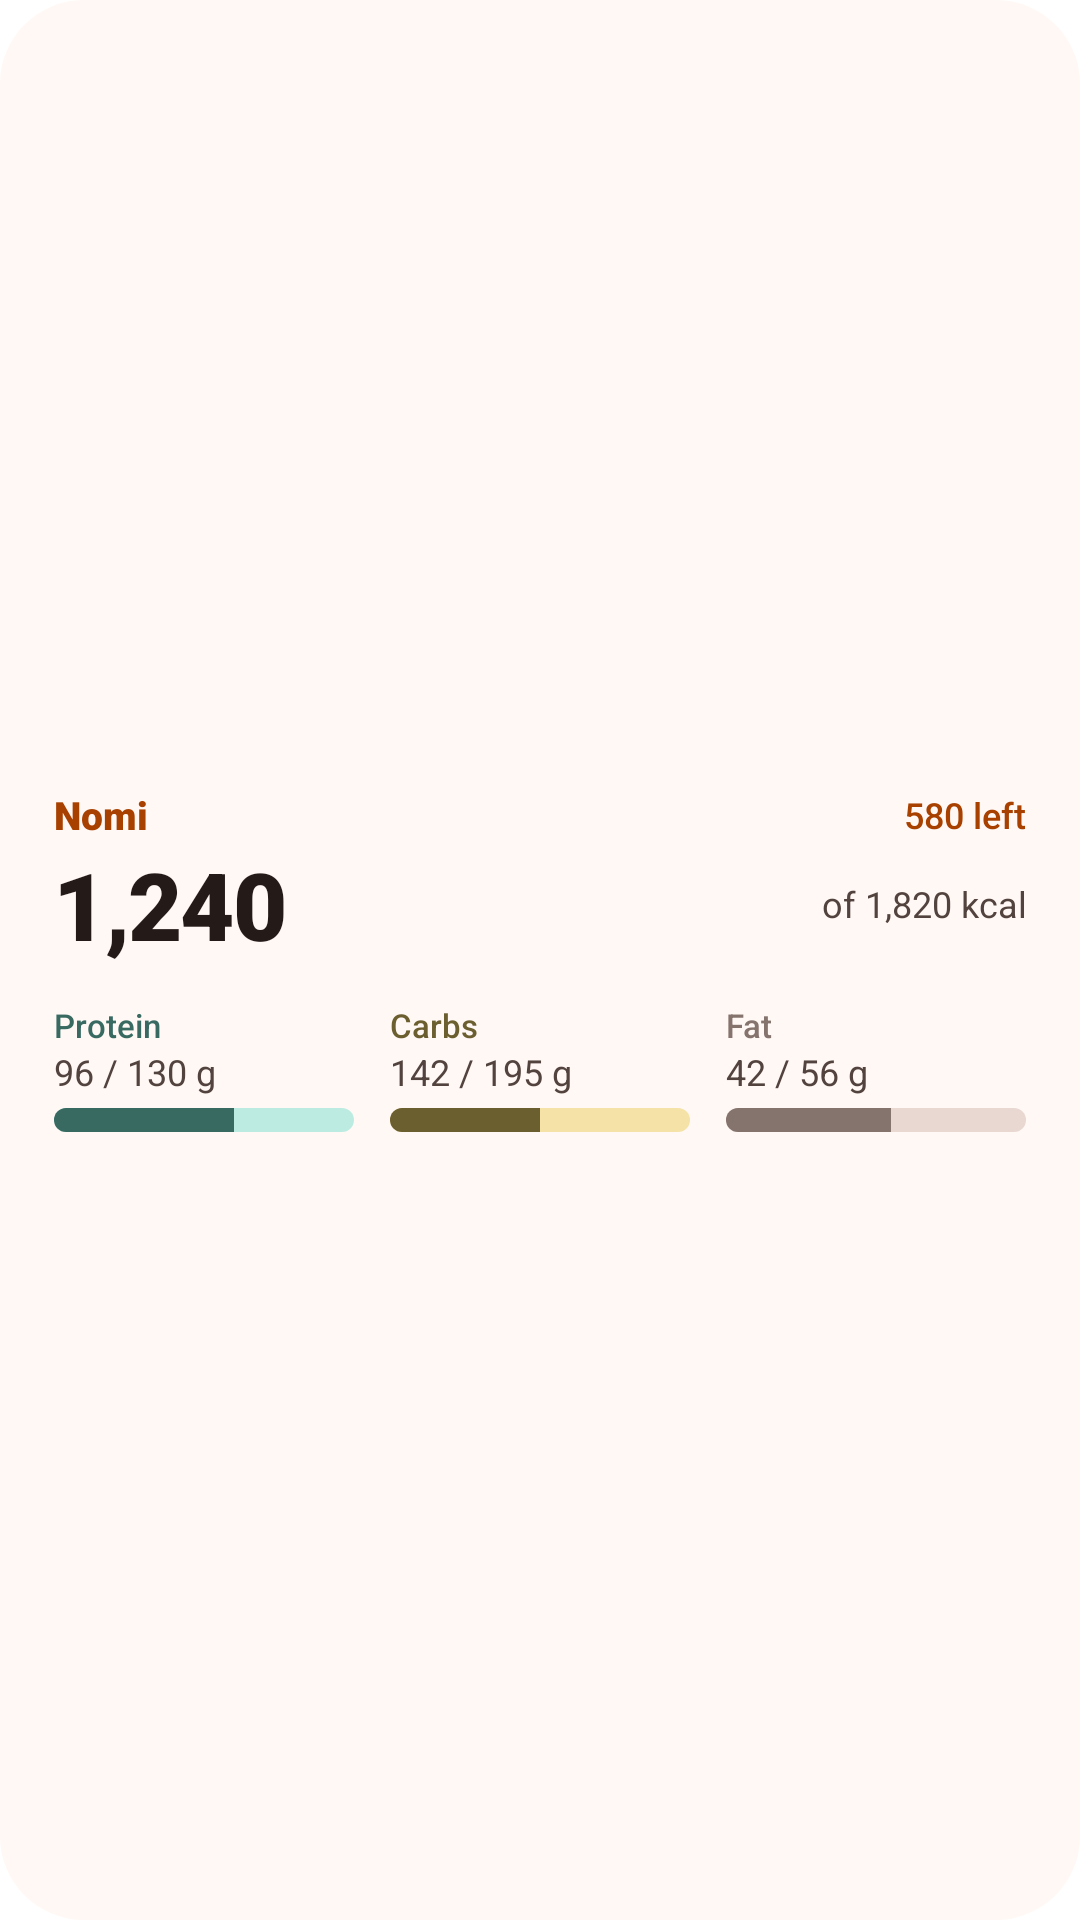

This screen was rendered from an Android layout file. Write that file and the resources it references.
<!-- AndroidManifest.xml: application theme Theme.Nomi.Starting -->
<!-- res/layout/widget_today_large.xml -->
<?xml version="1.0" encoding="utf-8"?>
<LinearLayout xmlns:android="http://schemas.android.com/apk/res/android"
    android:id="@+id/widget_large_root"
    android:layout_width="match_parent"
    android:layout_height="match_parent"
    android:background="@drawable/widget_background"
    android:gravity="center_vertical"
    android:orientation="vertical"
    android:paddingStart="18dp"
    android:paddingTop="12dp"
    android:paddingEnd="18dp"
    android:paddingBottom="12dp">

    <LinearLayout
        android:layout_width="match_parent"
        android:layout_height="wrap_content"
        android:baselineAligned="false"
        android:gravity="center_vertical"
        android:orientation="horizontal">

        <TextView
            android:layout_width="wrap_content"
            android:layout_height="wrap_content"
            android:maxLines="1"
            android:textAlignment="viewStart"
            android:textColor="@color/widget_accent"
            android:textSize="13sp"
            android:fontFamily="sans-serif-black"
            android:text="@string/app_name" />

        <TextView
            android:id="@+id/widget_large_date"
            android:layout_width="0dp"
            android:layout_height="wrap_content"
            android:layout_marginStart="8dp"
            android:layout_weight="1"
            android:ellipsize="end"
            android:maxLines="1"
            android:textAlignment="viewStart"
            android:textColor="@color/widget_text_secondary"
            android:textSize="12sp" />

        <TextView
            android:id="@+id/widget_large_delta"
            android:layout_width="wrap_content"
            android:layout_height="wrap_content"
            android:layout_marginStart="8dp"
            android:maxLines="1"
            android:textAlignment="viewEnd"
            android:textColor="@color/widget_accent"
            android:textSize="12sp"
            android:fontFamily="sans-serif-medium"
            android:text="@string/widget_preview_left" />
    </LinearLayout>

    <LinearLayout
        android:layout_width="match_parent"
        android:layout_height="wrap_content"
        android:baselineAligned="false"
        android:gravity="center_vertical"
        android:orientation="horizontal">

        <TextView
            android:id="@+id/widget_large_value"
            android:layout_width="0dp"
            android:layout_height="42dp"
            android:layout_weight="1"
            android:autoSizeTextType="uniform"
            android:autoSizeMinTextSize="20sp"
            android:autoSizeMaxTextSize="36sp"
            android:gravity="center_vertical|start"
            android:letterSpacing="-0.02"
            android:maxLines="1"
            android:textAlignment="viewStart"
            android:textColor="@color/widget_on_surface"
            android:fontFamily="sans-serif-black"
            android:text="@string/widget_preview_hero" />

        <TextView
            android:id="@+id/widget_large_target"
            android:layout_width="wrap_content"
            android:layout_height="wrap_content"
            android:layout_marginStart="8dp"
            android:maxLines="1"
            android:textAlignment="viewEnd"
            android:textColor="@color/widget_text_secondary"
            android:textSize="12sp"
            android:text="@string/widget_preview_of_target" />
    </LinearLayout>

    <LinearLayout
        android:id="@+id/widget_large_macros"
        android:layout_width="match_parent"
        android:layout_height="wrap_content"
        android:layout_marginTop="12dp"
        android:baselineAligned="false"
        android:orientation="horizontal">

        <LinearLayout
            android:layout_width="0dp"
            android:layout_height="wrap_content"
            android:layout_marginEnd="12dp"
            android:layout_weight="1"
            android:orientation="vertical">

            <TextView
                android:layout_width="match_parent"
                android:layout_height="wrap_content"
                android:ellipsize="end"
                android:maxLines="1"
                android:textAlignment="viewStart"
                android:textColor="@color/widget_protein"
                android:textSize="11sp"
                android:fontFamily="sans-serif-medium"
                android:text="@string/widget_label_protein" />

            <TextView
                android:id="@+id/widget_large_protein_amount"
                android:layout_width="match_parent"
                android:layout_height="wrap_content"
                android:ellipsize="end"
                android:maxLines="1"
                android:textAlignment="viewStart"
                android:textColor="@color/widget_text_secondary"
                android:textSize="12sp"
                android:text="@string/widget_preview_macro_protein" />

            <ProgressBar
                android:id="@+id/widget_large_protein_bar"
                style="?android:attr/progressBarStyleHorizontal"
                android:layout_width="match_parent"
                android:layout_height="8dp"
                android:layout_marginTop="4dp"
                android:max="10000"
                android:progress="6000"
                android:progressDrawable="@drawable/widget_bar_protein" />
        </LinearLayout>

        <LinearLayout
            android:layout_width="0dp"
            android:layout_height="wrap_content"
            android:layout_marginEnd="12dp"
            android:layout_weight="1"
            android:orientation="vertical">

            <TextView
                android:layout_width="match_parent"
                android:layout_height="wrap_content"
                android:ellipsize="end"
                android:maxLines="1"
                android:textAlignment="viewStart"
                android:textColor="@color/widget_carb"
                android:textSize="11sp"
                android:fontFamily="sans-serif-medium"
                android:text="@string/widget_label_carbs" />

            <TextView
                android:id="@+id/widget_large_carb_amount"
                android:layout_width="match_parent"
                android:layout_height="wrap_content"
                android:ellipsize="end"
                android:maxLines="1"
                android:textAlignment="viewStart"
                android:textColor="@color/widget_text_secondary"
                android:textSize="12sp"
                android:text="@string/widget_preview_macro_carb" />

            <ProgressBar
                android:id="@+id/widget_large_carb_bar"
                style="?android:attr/progressBarStyleHorizontal"
                android:layout_width="match_parent"
                android:layout_height="8dp"
                android:layout_marginTop="4dp"
                android:max="10000"
                android:progress="5000"
                android:progressDrawable="@drawable/widget_bar_carb" />
        </LinearLayout>

        <LinearLayout
            android:layout_width="0dp"
            android:layout_height="wrap_content"
            android:layout_weight="1"
            android:orientation="vertical">

            <TextView
                android:layout_width="match_parent"
                android:layout_height="wrap_content"
                android:ellipsize="end"
                android:maxLines="1"
                android:textAlignment="viewStart"
                android:textColor="@color/widget_fat"
                android:textSize="11sp"
                android:fontFamily="sans-serif-medium"
                android:text="@string/widget_label_fat" />

            <TextView
                android:id="@+id/widget_large_fat_amount"
                android:layout_width="match_parent"
                android:layout_height="wrap_content"
                android:ellipsize="end"
                android:maxLines="1"
                android:textAlignment="viewStart"
                android:textColor="@color/widget_text_secondary"
                android:textSize="12sp"
                android:text="@string/widget_preview_macro_fat" />

            <ProgressBar
                android:id="@+id/widget_large_fat_bar"
                style="?android:attr/progressBarStyleHorizontal"
                android:layout_width="match_parent"
                android:layout_height="8dp"
                android:layout_marginTop="4dp"
                android:max="10000"
                android:progress="5500"
                android:progressDrawable="@drawable/widget_bar_fat" />
        </LinearLayout>
    </LinearLayout>

    <TextView
        android:id="@+id/widget_large_hint"
        android:layout_width="match_parent"
        android:layout_height="wrap_content"
        android:layout_marginTop="10dp"
        android:gravity="center"
        android:textAlignment="center"
        android:textColor="@color/widget_text_secondary"
        android:textSize="14sp"
        android:text="@string/widget_setup_hint"
        android:visibility="gone" />
</LinearLayout>
<!-- resources referenced by this layout -->
<resources>
  <color name="widget_accent">#A84000</color>
  <color name="widget_carb">#6B5E2F</color>
  <color name="widget_fat">#85736D</color>
  <color name="widget_on_surface">#241A17</color>
  <color name="widget_protein">#386A62</color>
  <color name="widget_text_secondary">#53433E</color>
  <!-- drawable widget_background (drawable) -->
  <?xml version="1.0" encoding="utf-8"?>
  <shape xmlns:android="http://schemas.android.com/apk/res/android"
      android:shape="rectangle">
      <corners android:radius="28dp" />
      <solid android:color="@color/widget_surface" />
  </shape>
  <!-- drawable widget_bar_carb (drawable) -->
  <?xml version="1.0" encoding="utf-8"?>
  <layer-list xmlns:android="http://schemas.android.com/apk/res/android">
      <item android:id="@android:id/background">
          <shape android:shape="rectangle">
              <corners android:radius="4dp" />
              <solid android:color="@color/widget_carb_track" />
          </shape>
      </item>
      <item android:id="@android:id/progress">
          <clip>
              <shape android:shape="rectangle">
                  <corners android:radius="4dp" />
                  <solid android:color="@color/widget_carb" />
              </shape>
          </clip>
      </item>
  </layer-list>
  <!-- drawable widget_bar_fat (drawable) -->
  <?xml version="1.0" encoding="utf-8"?>
  <layer-list xmlns:android="http://schemas.android.com/apk/res/android">
      <item android:id="@android:id/background">
          <shape android:shape="rectangle">
              <corners android:radius="4dp" />
              <solid android:color="@color/widget_fat_track" />
          </shape>
      </item>
      <item android:id="@android:id/progress">
          <clip>
              <shape android:shape="rectangle">
                  <corners android:radius="4dp" />
                  <solid android:color="@color/widget_fat" />
              </shape>
          </clip>
      </item>
  </layer-list>
  <string name="app_name" translatable="false">Nomi</string>
  <string name="widget_label_carbs">Carbs</string>
  <string name="widget_label_fat">Fat</string>
  <string name="widget_label_protein">Protein</string>
  <string name="widget_preview_hero" translatable="false">1,240</string>
  <string name="widget_preview_left" translatable="false">580 left</string>
  <string name="widget_preview_macro_carb" translatable="false">142 / 195 g</string>
  <string name="widget_preview_macro_fat" translatable="false">42 / 56 g</string>
  <string name="widget_preview_macro_protein" translatable="false">96 / 130 g</string>
  <string name="widget_preview_of_target" translatable="false">of 1,820 kcal</string>
  <string name="widget_setup_hint">Finish setting up Nomi to see your day here.</string>
  <style name="Theme.Nomi.Starting" parent="Theme.SplashScreen">
          <item name="windowSplashScreenBackground">@color/nomi_splash_background</item>
          <item name="windowSplashScreenAnimatedIcon">@drawable/nomi_icon_foreground</item>
          <item name="postSplashScreenTheme">@style/Theme.Nomi</item>
      </style>
  <color name="widget_surface">#FFF8F5</color>
  <color name="widget_carb_track">#F4E2A7</color>
  <color name="widget_fat_track">#E9D7D1</color>
  <color name="widget_protein_track">#BCECE1</color>
  <color name="nomi_splash_background">#FFF8E8</color>
  <style name="Theme.Nomi" parent="android:style/Theme.Material.Light.NoActionBar">
          <item name="android:windowActionModeOverlay">true</item>
          <item name="android:windowNoTitle">true</item>
          <item name="android:fontFamily">sans</item>
          <item name="android:colorAccent">@color/nomi_seed</item>
          <item name="android:windowLightStatusBar">true</item>
          <item name="android:navigationBarColor">@android:color/transparent</item>
          <item name="android:statusBarColor">@android:color/transparent</item>
      </style>
  <color name="nomi_seed">#1E3651</color>
</resources>
